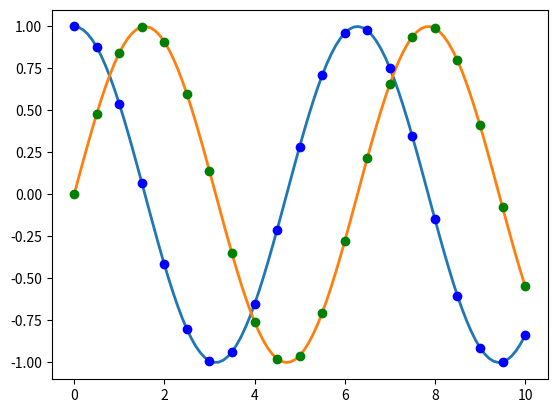

This figure's Python source:
#!/usr/bin/env python
#coding=utf-8
# *******************************************************************
#     Filename @  basicOp.py
# [redacted]
#  Change date @  10/31/2017 8:08 AM
# [redacted]
#  Description @  master thesis project
# ********************************************************************
"""
Introduction
"""
import matplotlib.pyplot as plt
import numpy as np, matplotlib.pyplot as pl
from scipy.integrate import odeint
# Import ODE to integrate:
def F(y, t):
    """
    Return derivatives for second-order ODE y'' = -y.
    """
    dy = [0, 0]  # Create a list to store derivatives.
    dy[0] = y[1]  # Store first derivative of y(t).
    dy[1] = -y[0]  # Store second derivative of y(t).
    return dy

# Create array of time values to study:
t_min = 0; t_max = 10; dt = 0.1
t = np.arange(t_min, t_max+dt, dt)
initial_conditions = [ (1.0, 0.0), (0.0, 1.0) ]
plt.figure() # Create figure; add plots later.
for y0 in initial_conditions:
    y = odeint(F, y0, t)
    plt.plot(t, y[:, 0], linewidth=2)

skip = 5
t_test = t[::skip]
plt.plot(t_test, np.cos(t_test), 'bo') # Exact solution for y0 = (1,0)
plt.plot(t_test, np.sin(t_test), 'go') # Exact solution for y0 = (0,1)
